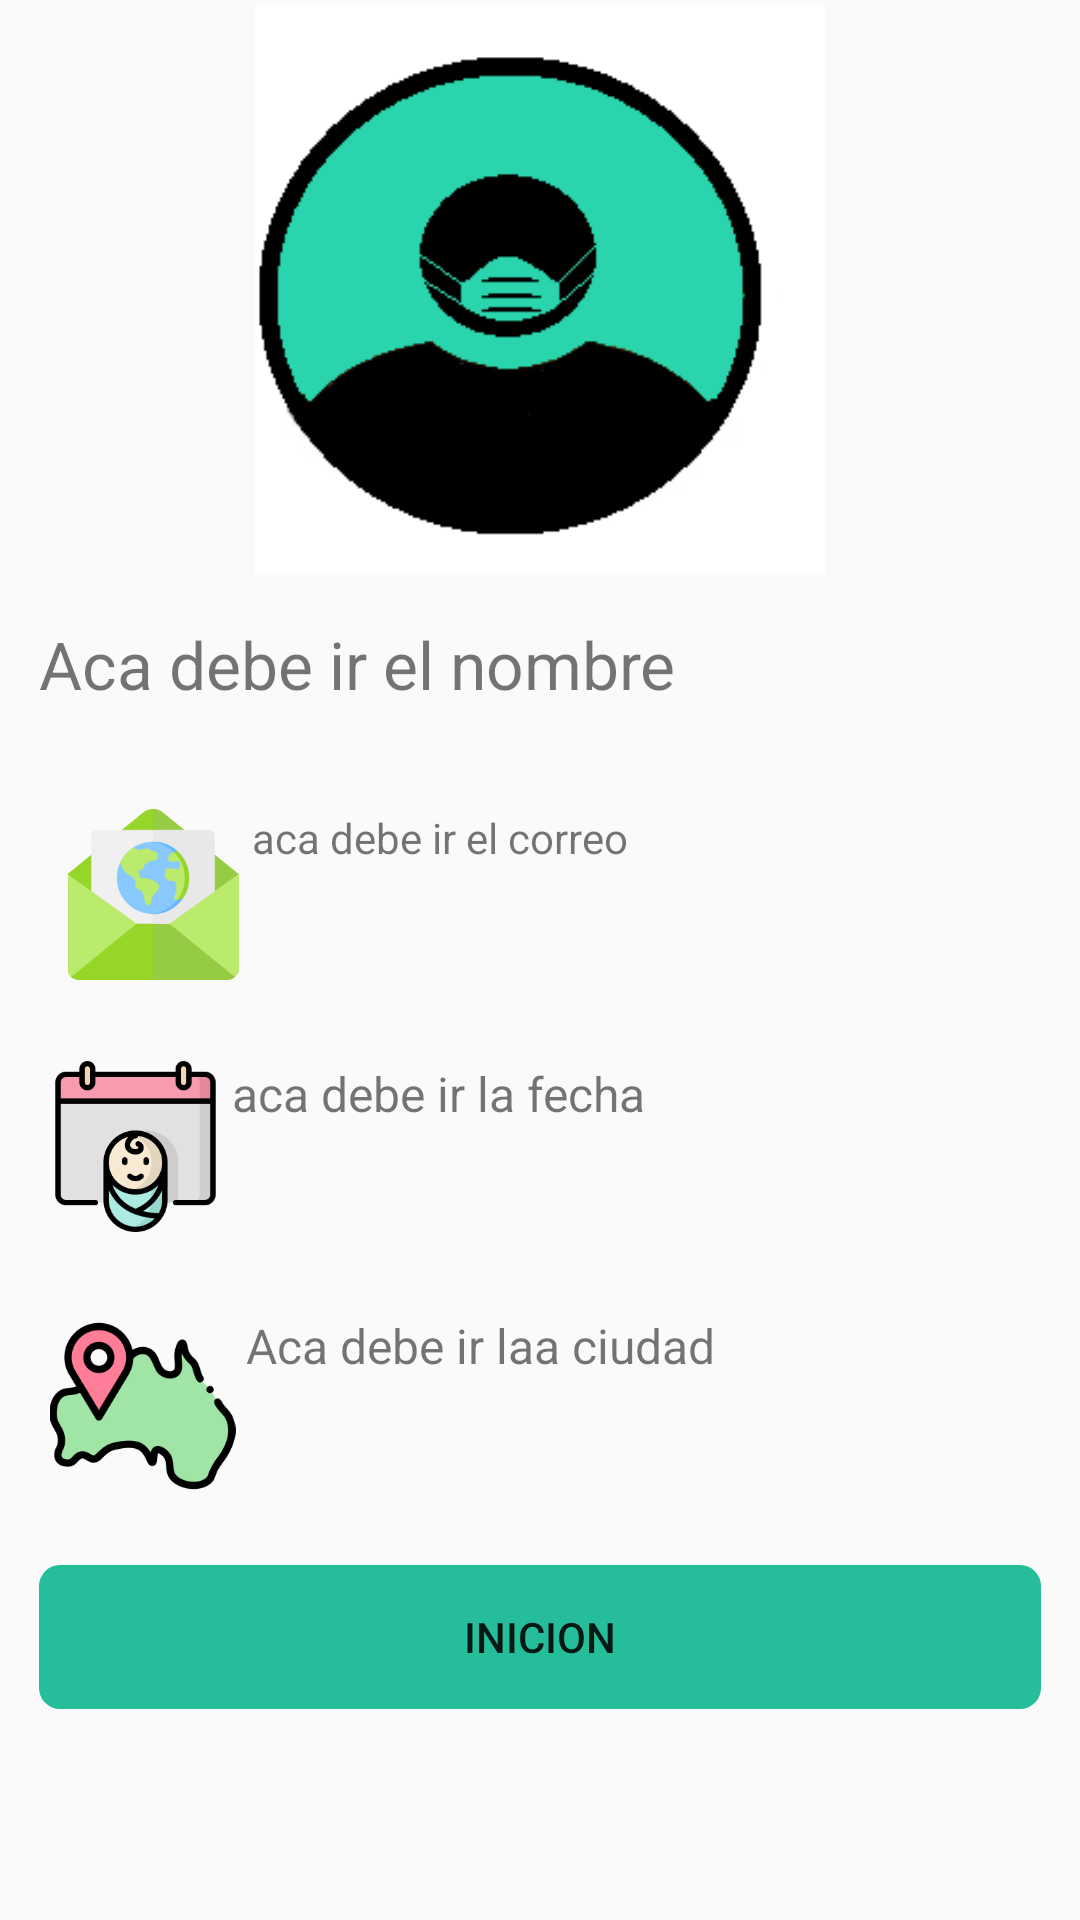

Layout XML and referenced resources for this Android screen:
<!-- AndroidManifest.xml: application theme Theme.AppCompat.Light.NoActionBar -->
<!-- res/layout/activity_show_info_user.xml -->
<?xml version="1.0" encoding="utf-8"?>
<androidx.constraintlayout.widget.ConstraintLayout xmlns:android="http://schemas.android.com/apk/res/android"
    xmlns:app="http://schemas.android.com/apk/res-auto"
    xmlns:tools="http://schemas.android.com/tools"
    android:layout_width="match_parent"
    android:layout_height="match_parent"
    tools:context=".showInfoUser">

    <LinearLayout
        android:layout_width="334dp"
        android:layout_height="637dp"
        android:orientation="vertical"
        app:layout_constraintBottom_toBottomOf="parent"
        app:layout_constraintEnd_toEndOf="parent"
        app:layout_constraintStart_toStartOf="parent"
        app:layout_constraintTop_toTopOf="parent">

        <ImageView
            android:id="@+id/imageView2"
            android:layout_width="334dp"
            android:layout_height="190dp"
            android:layout_gravity="center"
            android:layout_marginBottom="15dp"
            android:foregroundGravity="center"
            app:srcCompat="@drawable/profile_user4"/>

        <TextView
            android:id="@+id/name_profile"
            android:layout_width="match_parent"
            android:layout_height="38dp"
            android:layout_marginBottom="25dp"
            android:text="Aca debe ir el nombre"
            android:textSize="22dp" />

        <LinearLayout
            android:layout_width="match_parent"
            android:layout_height="57dp"
            android:layout_marginBottom="17dp"
            android:orientation="horizontal">

            <ImageView
                android:id="@+id/imageView6"
                android:layout_width="6dp"
                android:layout_height="match_parent"
                android:layout_gravity="left"
                android:layout_marginLeft="5dp"
                android:layout_weight="2"
                app:srcCompat="@drawable/mail_color"/>

            <TextView
                android:id="@+id/email_profile"
                android:layout_width="82dp"
                android:layout_height="match_parent"
                android:layout_weight="6"
                android:text="aca debe ir el correo" />
        </LinearLayout>

        <LinearLayout
            android:layout_width="match_parent"
            android:layout_height="57dp"
            android:layout_marginTop="10dp"
            android:layout_marginBottom="27dp"
            android:orientation="horizontal">

            <ImageView
                android:id="@+id/imageView3"
                android:layout_width="12dp"
                android:layout_height="match_parent"
                android:layout_gravity="left"
                android:layout_weight="2"
                app:srcCompat="@drawable/baby_color"/>

            <TextView
                android:id="@+id/date_profile"
                android:layout_width="wrap_content"
                android:layout_height="match_parent"
                android:layout_weight="5"
                android:text="aca debe ir la fecha"
                android:textSize="16dp" />
        </LinearLayout>

        <LinearLayout
            android:layout_width="match_parent"
            android:layout_height="62dp"
            android:layout_marginBottom="22dp"
            android:orientation="horizontal">

            <ImageView
                android:id="@+id/imageView4"
                android:layout_width="33dp"
                android:layout_height="match_parent"
                android:layout_gravity="left"
                android:layout_weight="2"
                app:srcCompat="@drawable/australia_color" />

            <TextView
                android:id="@+id/country_profile"
                android:layout_width="wrap_content"
                android:layout_height="match_parent"
                android:layout_weight="6"
                android:text="Aca debe ir laa ciudad"
                android:textSize="16dp" />
        </LinearLayout>


        <Button
            android:id="@+id/btn_go_home"
            android:layout_width="match_parent"
            android:layout_height="wrap_content"
            android:background="@drawable/btn_registrarse"
            android:backgroundTint="@color/colorPrincipalApp"
            android:text="Inicion" />


    </LinearLayout>
</androidx.constraintlayout.widget.ConstraintLayout>
<!-- resources referenced by this layout -->
<resources>
  <color name="colorPrincipalApp">#25BD9A</color>
  <!-- drawable australia_color: png bitmap (drawable, 14805 bytes) -->
  <!-- drawable baby_color: png bitmap (drawable, 12457 bytes) -->
  <!-- drawable btn_registrarse (drawable) -->
  <?xml version="1.0" encoding="utf-8"?>
  <shape xmlns:android="http://schemas.android.com/apk/res/android">
      <corners
          android:bottomRightRadius="7dp"
          android:bottomLeftRadius="7dp"
          android:topRightRadius="7dp"
          android:topLeftRadius="7dp"
          />
  </shape>
  <!-- drawable mail_color: png bitmap (drawable, 12635 bytes) -->
  <!-- drawable profile_user4: png bitmap (drawable, 3935 bytes) -->
</resources>
